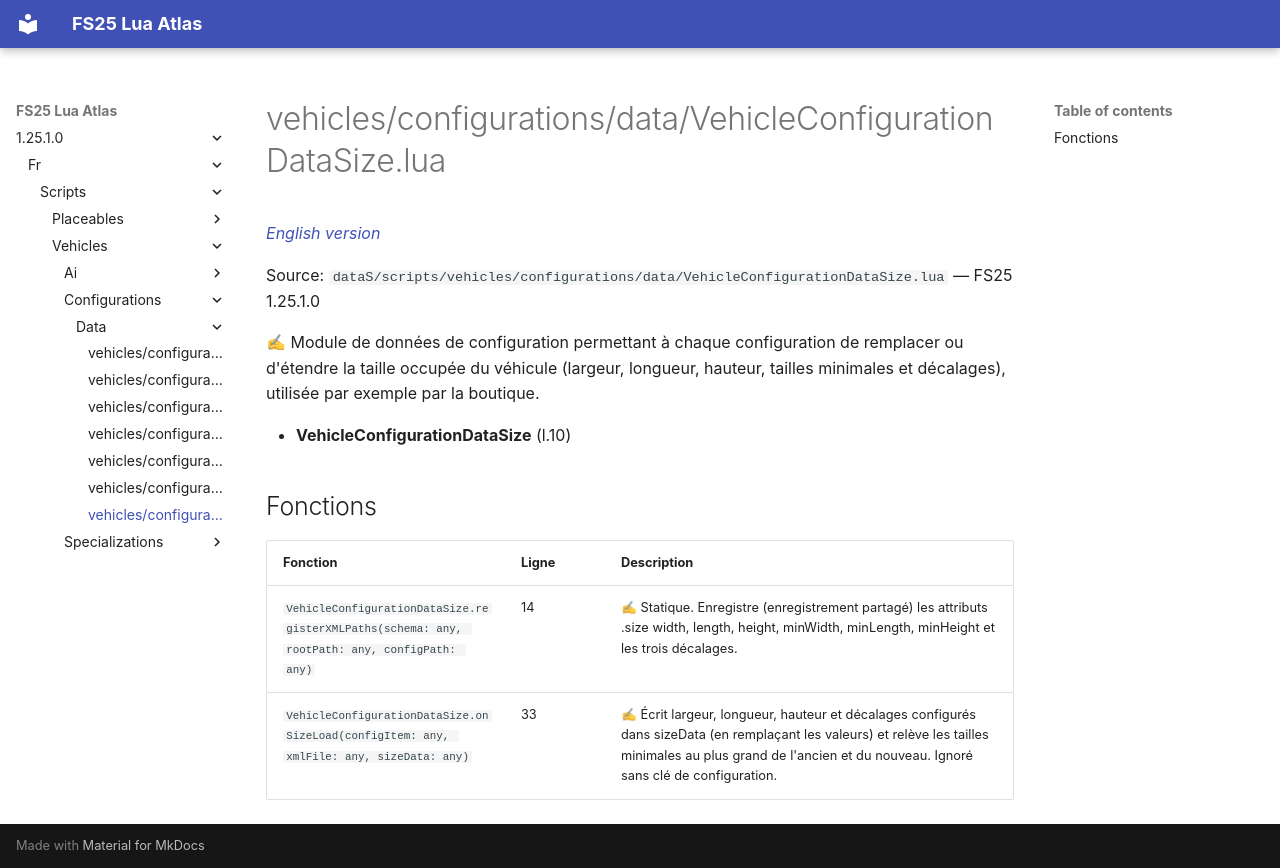

repository: Tim0219800/fs25-lua-atlas · page: 1.25.1.0/fr/scripts/vehicles/configurations/data/VehicleConfigurationDataSize.html · generator: mkdocs

# vehicles/configurations/data/VehicleConfigurationDataSize.lua

*[English version](../../../../../scripts/vehicles/configurations/data/VehicleConfigurationDataSize.md)*

Source: `dataS/scripts/vehicles/configurations/data/VehicleConfigurationDataSize.lua` — FS25 1.25.1.0

✍ Module de données de configuration permettant à chaque configuration de remplacer ou d'étendre la taille occupée du véhicule (largeur, longueur, hauteur, tailles minimales et décalages), utilisée par exemple par la boutique.

- **VehicleConfigurationDataSize** (l.10)

## Fonctions

| Fonction | Ligne | Description |
|---|---|---|
| `VehicleConfigurationDataSize.registerXMLPaths(schema: any, rootPath: any, configPath: any)` | 14 | ✍ Statique. Enregistre (enregistrement partagé) les attributs .size width, length, height, minWidth, minLength, minHeight et les trois décalages. |
| `VehicleConfigurationDataSize.onSizeLoad(configItem: any, xmlFile: any, sizeData: any)` | 33 | ✍ Écrit largeur, longueur, hauteur et décalages configurés dans sizeData (en remplaçant les valeurs) et relève les tailles minimales au plus grand de l'ancien et du nouveau. Ignoré sans clé de configuration. |
